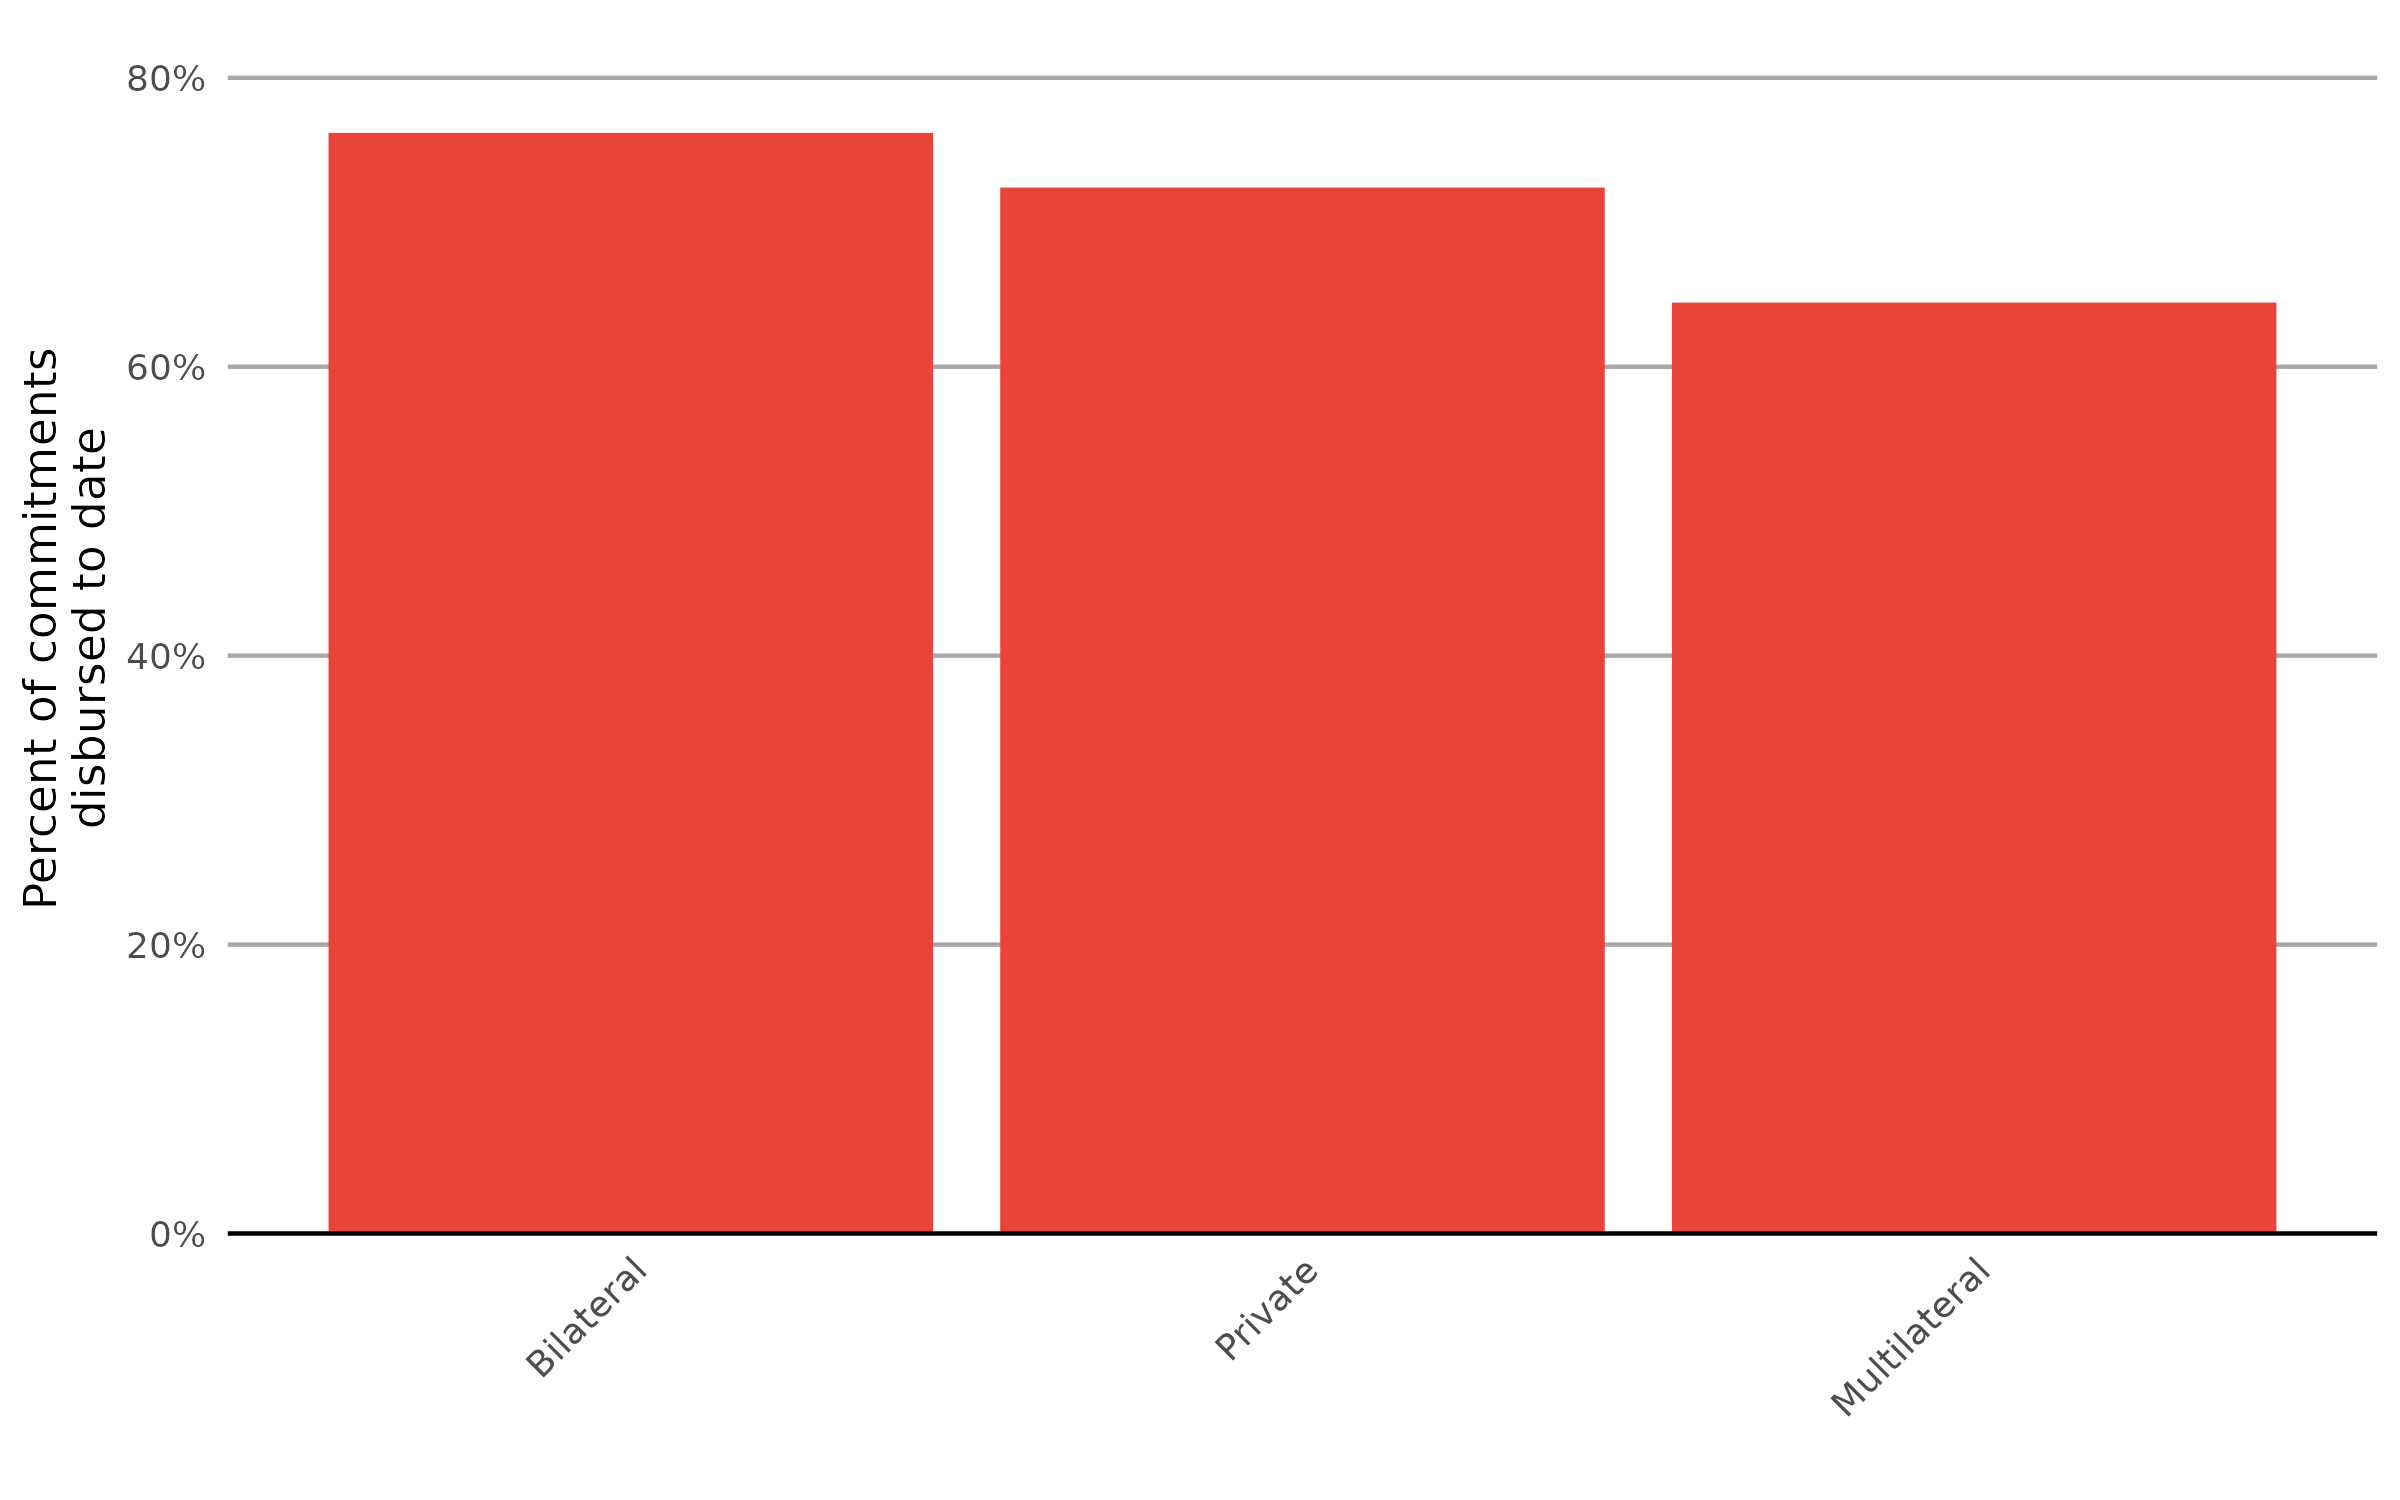

The file beside this chart, header and first rows:
Bi_MultiName, percent_disbursed
Bilateral, 0.7619
Private, 0.724
Multilateral, 0.6444
